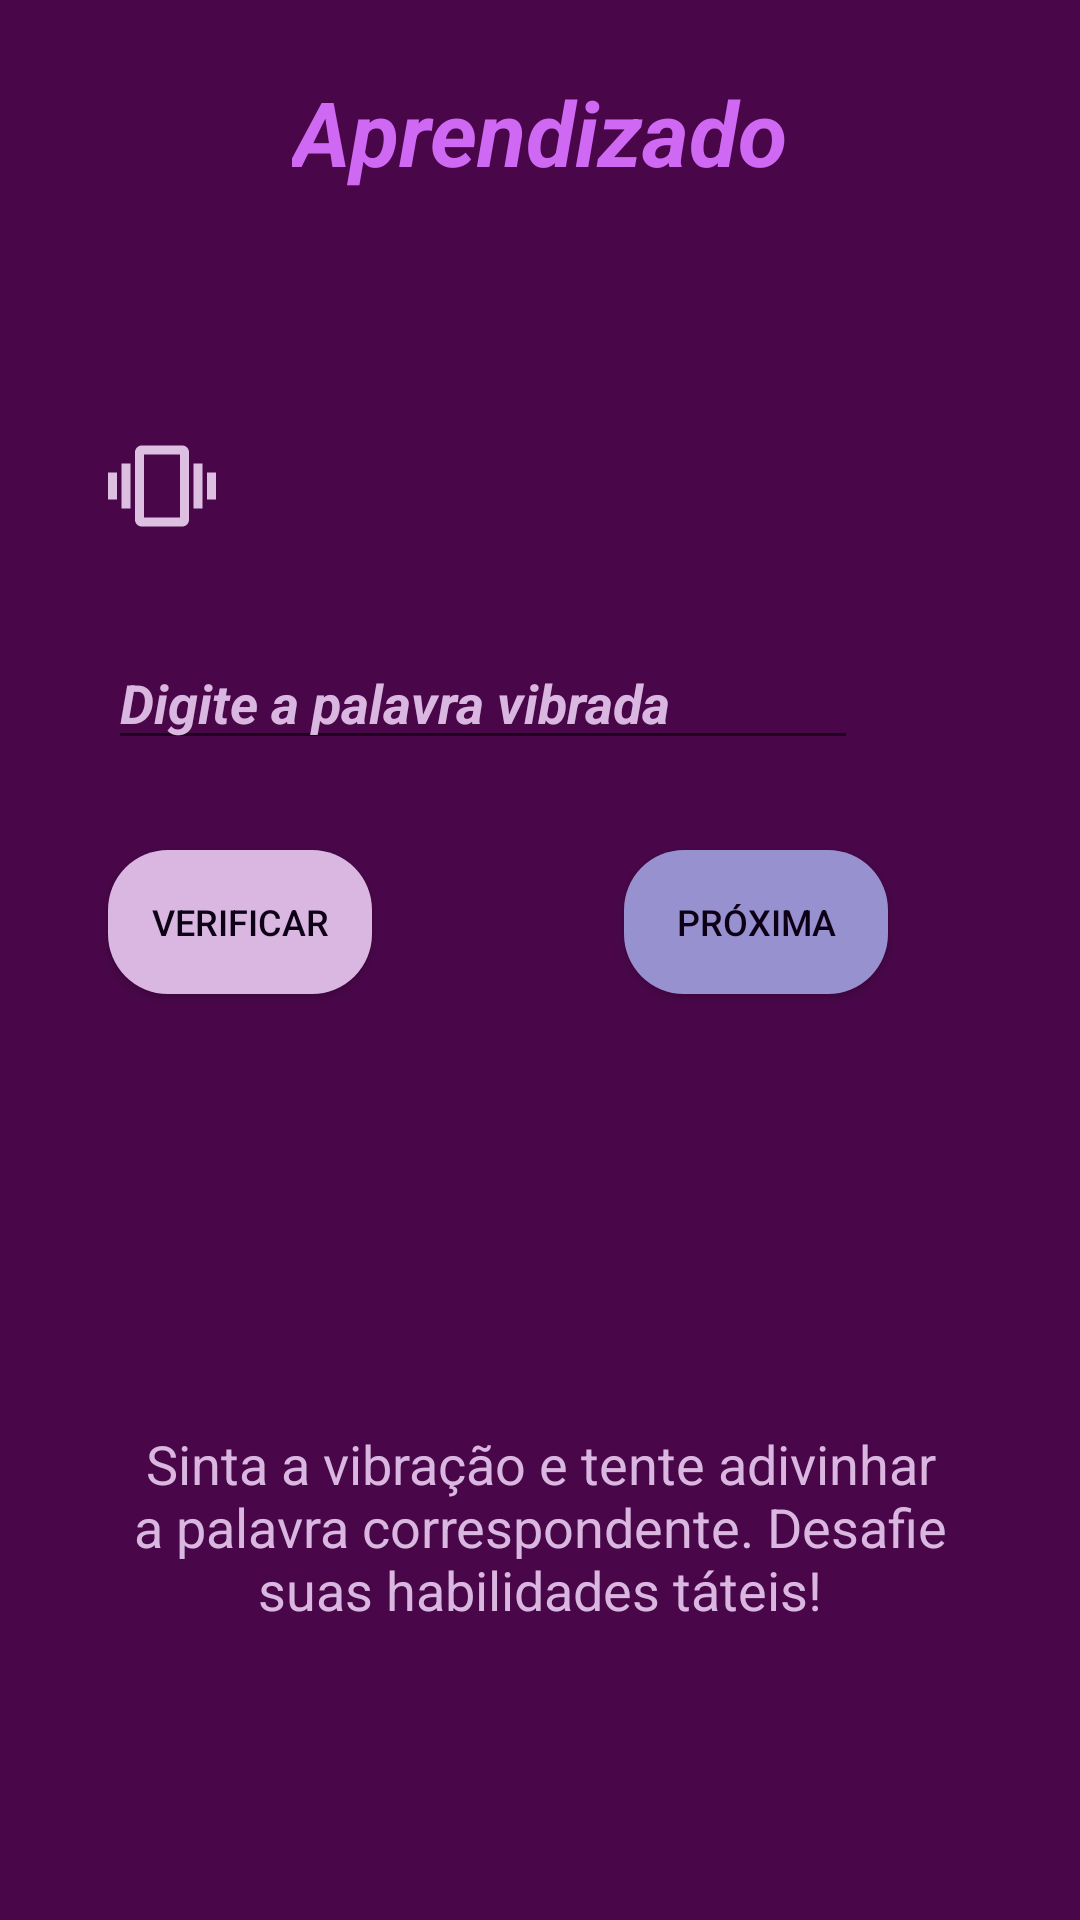

Here is an Android app screen rendered from its layout file. Give the layout XML and the strings, colors and styles it references.
<!-- AndroidManifest.xml: application theme AppTheme -->
<!-- res/layout/activity_recognize.xml -->
<?xml version="1.0" encoding="utf-8"?>
<RelativeLayout xmlns:android="http://schemas.android.com/apk/res/android"
    android:layout_width="match_parent"
    android:background="@color/roxo_escuro"
    android:layout_height="match_parent">

    <FrameLayout
        android:id="@+id/container1"
        android:layout_width="match_parent"
        android:layout_height="wrap_content"
        android:layout_marginTop="16dp">
        
        <androidx.appcompat.widget.Toolbar
            android:id="@+id/toolbar"
            android:layout_width="match_parent"
            android:layout_height="match_parent"
            android:elevation="4dp"/>
        <TextView
            android:layout_width="wrap_content"
            android:layout_height="wrap_content"
            android:gravity="center"
            android:layout_gravity="center"
            android:text="@string/aprendizado"
            android:textColor="@color/cor_titulo"
            android:textSize="@dimen/titulo_grande"
            android:textStyle="bold|italic" />

    </FrameLayout>

    <Button
        android:id="@+id/btnListenAgain"
        android:layout_width="36dp"
        android:layout_height="36dp"
        android:layout_below="@+id/container1"
        android:layout_marginStart="36dp"
        android:layout_marginTop="72dp"
        android:background="?android:attr/selectableItemBackground"
        android:drawableStart="@drawable/baseline_vibration_24"
        android:gravity="center"
        android:textColor="@color/cor_botao_texto" />


    <EditText
        android:id="@+id/editTextUserTranscription"
        android:layout_width="wrap_content"
        android:layout_height="wrap_content"
        android:layout_below="@+id/btnListenAgain"
        android:layout_alignStart="@+id/btnListenAgain"
        android:layout_alignParentEnd="true"
        android:layout_marginStart="0dp"
        android:layout_marginTop="32dp"
        android:layout_marginEnd="74dp"
        android:hint="Digite a palavra vibrada"
        android:textColor="@color/cor_botao"
        android:textColorHint="@color/cor_botao"
        android:textSize="18sp"
        android:textStyle="bold|italic" />

    <Button
        android:id="@+id/btnCheckTranscription"
        android:layout_width="wrap_content"
        android:layout_height="wrap_content"
        android:layout_below="@+id/editTextUserTranscription"
        android:layout_alignStart="@+id/editTextUserTranscription"
        android:layout_marginStart="0dp"
        android:layout_marginTop="30dp"
        android:background="@drawable/button_rounded"
        android:textColor="@color/cor_botao_texto"
        android:textSize="@dimen/texto_botao"
        android:text="Verificar" />

    <Button
        android:id="@+id/btnNextWord"
        android:layout_width="wrap_content"
        android:layout_height="wrap_content"
        android:layout_alignBottom="@+id/btnCheckTranscription"
        android:layout_alignParentEnd="true"
        android:layout_marginEnd="64dp"
        android:layout_marginBottom="0dp"
        android:background="@drawable/button_rounded"
        android:text="Próxima"
        android:backgroundTint="@color/red"
        android:textSize="@dimen/texto_botao"
        android:textColor="@color/cor_botao_texto" />

    <TextView
        android:id="@+id/viewAnswer"
        android:layout_width="wrap_content"
        android:layout_height="wrap_content"
        android:layout_below="@id/btnNextWord"
        android:layout_centerHorizontal="true"
        android:layout_marginTop="64dp"
        android:layout_marginBottom="16dp"
        android:textSize="24sp"
        android:textStyle="bold" />

    <TextView
        android:layout_width="match_parent"
        android:layout_height="wrap_content"
        android:layout_below="@+id/viewAnswer"
        android:layout_marginTop="32dp"
        android:gravity="center_horizontal"
        android:layout_marginHorizontal="32dp"
        android:text="Sinta a vibração e tente adivinhar a palavra correspondente. Desafie suas habilidades táteis!"
        android:textColor="@color/cor_botao"
        android:textSize="@dimen/texto_exp" />


</RelativeLayout>
<!-- resources referenced by this layout -->
<resources>
  <color name="cor_botao">#DAB7E0</color>
  <color name="cor_botao_texto">#0D0016</color>
  <color name="cor_titulo">#CF68F3</color>
  <color name="red">#9891D0</color>
  <color name="roxo_escuro">#490749</color>
  <dimen name="texto_botao">12sp</dimen>
  <dimen name="texto_exp">18sp</dimen>
  <dimen name="titulo_grande">30sp</dimen>
  <!-- drawable baseline_vibration_24 (drawable) -->
  <vector android:height="36dp" android:tint="#DCBFE1"
      android:viewportHeight="24" android:viewportWidth="24"
      android:width="36dp" xmlns:android="http://schemas.android.com/apk/res/android">
      <path android:fillColor="@android:color/white" android:pathData="M0,15h2L2,9L0,9v6zM3,17h2L5,7L3,7v10zM22,9v6h2L24,9h-2zM19,17h2L21,7h-2v10zM16.5,3h-9C6.67,3 6,3.67 6,4.5v15c0,0.83 0.67,1.5 1.5,1.5h9c0.83,0 1.5,-0.67 1.5,-1.5v-15c0,-0.83 -0.67,-1.5 -1.5,-1.5zM16,19L8,19L8,5h8v14z"/>
  </vector>
  <!-- drawable button_rounded (drawable) -->
  <shape xmlns:android="http://schemas.android.com/apk/res/android"
      android:shape="rectangle">
  
      <corners android:radius="20dp" /> 
  
      <solid android:color="@color/cor_botao" /> 
  
  </shape>
  <string name="aprendizado">Aprendizado</string>
  <style name="AppTheme" parent="Theme.AppCompat.DayNight.NoActionBar">
          <item name="android:windowContentTransitions">true</item>
          <item name="android:windowEnterTransition">@transition/transition_words</item>
      </style>
</resources>
